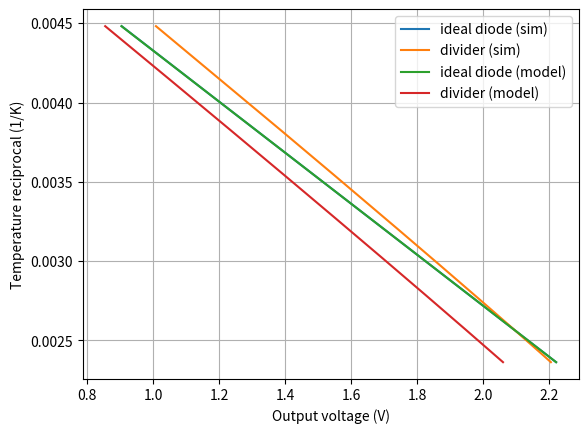
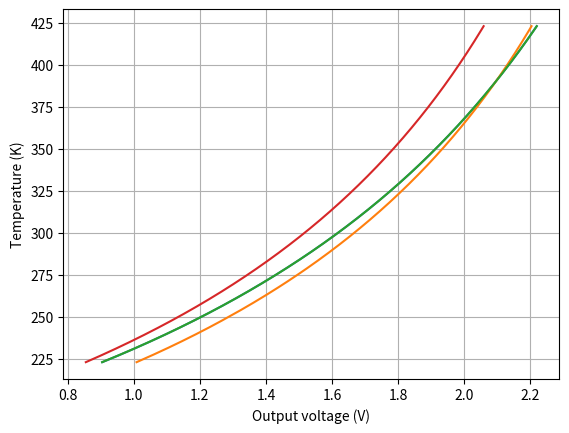
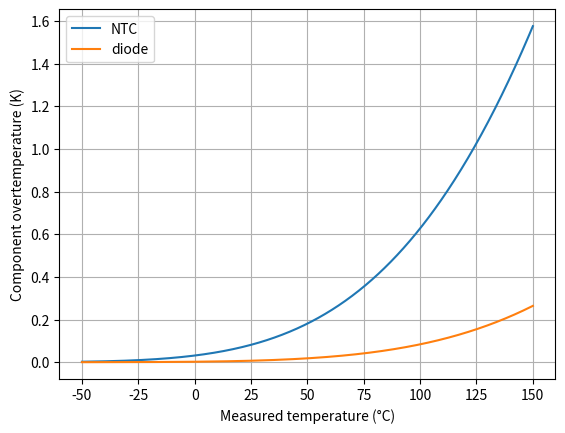

The script that saved these images, in order:
# NTC overall simulation and study

import numpy as np
import scipy.constants as spc
import scipy.optimize as spo
import scipy.special as sps
import matplotlib.pyplot as plt

class Bipole:
    def __init__(self):
        self.par = {}
    def r_model(self, ix, Tx, model="default"):
        pass
    def g_model(self, vx, Tx, model="default"):
        pass
    def thermal_model(self, v_or_i, input, Tstart, Tend):
        if input == "current":
            ix = v_or_i
            p_loss = self.r_model(ix, Tend) * ix
        elif input == "voltage":
            vx = v_or_i
            p_loss = self.g_model(vx, Tend) * vx
        else:
            raise ValueError("Invalid model requested")
        # We are not computing the temperature, but we are writing an equation that must be solved
        # Tstart is the known starting point, Tend is the supposed actual temperature
        return Tstart + self.par['Rth'] * p_loss - Tend

class Diode(Bipole):
    def __init__(self, Is=1e-15, Eta=1, Rth=100, Model_type="pure_exp"):
        super().__init__()
        self.par['Is'] = Is
        self.par['Eta'] = Eta
        self.par['Rth'] = Rth
        self.par['Model_type'] = Model_type
        self.par['Eg'] = 1.12 * spc.eV # TODO: make it a parameter to account for non-silicon devices
    # Compute temperature sensitive parameters according to the specified temperature
    def Vt(self, Tx):
        return spc.Boltzmann * Tx/spc.e
    def Is(self, Tx):
        return self.par['Is'] * np.exp(-self.par['Eg']/spc.Boltzmann * (1/Tx - 1/300)) # TODO parameterize reference temperature for given saturation current
    def r_model(self, ix, Tx, model="default"):
        # Implement various models
        # default can be overriden by the user to reuse expressions
        # Otherwise set by Model_type
        if model == "default":
            model = self.par['Model_type']
        match model:
            case "pure_exp":
                return self.par['Eta'] * self.Vt(Tx) * np.log(ix/self.Is(Tx))
            case "negative_saturation":
                return self.par['Eta'] * self.Vt(Tx) * np.log(1.0 + ix/self.Is(Tx))
            case _:
                raise ValueError("Unimplemented diode model requested")
    def g_model(self, vx, Tx, model="default"):
        if model == "default":
            model = self.par['Model_type']
        match model:
            case "pure_exp":
                return self.Is(Tx) * np.exp(vx/self.par['Eta']/self.Vt(Tx))
            case "negative_saturation":
                return self.Is(Tx) * np.exp(vx/self.par['Eta']/self.Vt(Tx) - 1.0)
            case _:
                raise ValueError("Unimplemented diode model requested")

class NTC(Bipole):
    def __init__(self, R0=10e3, Beta=3780, T0=spc.convert_temperature(25, 'Celsius', 'Kelvin'), Rth= 300, Model_type='beta_value'):
        super().__init__()
        self.par['R0'] = R0
        self.par['Beta'] = Beta
        self.par['T0'] = T0
        self.par['Rth'] = Rth
        self.par['Model_type'] = Model_type
    def r_model(self, ix, Tx, model="default"):
        return self.r_value(Tx, model) * ix
    def g_model(self, vx, Tx, model="default"):
        return 1/self.r_value(Tx, model) * vx
    def r_value(self, Tx, model="default"):
        if model == "default":
            model = self.par['Model_type']
        match model:
            case "beta_value":
                return self.par['R0'] * np.exp(self.par['Beta'] * (1/Tx - 1/self.par['T0']))
            case "steinhart_hart":
                x = 1/self.par['C'] * (self.par['A'] - 1/Tx)
                y = np.sqrt((self.par['B']/(3*self.par['C']))**3 + x**2/4)
                return np.exp((y - x/2)**(1/3) - (y + x/2)**(1/3))
            case "polynomial":
                return self.par['R0'] * np.exp(np.polyval(self.par['DCBA'], 1/Tx))
            case _:
                raise ValueError("Unimplemented NTC model requested")

# Simulation parameters
class NTC_simulation:
    def __init__(self):
        self.T_min_deg = -50
        self.T_max_deg = 150
        self.T_base_deg = 25
        self.N_sim = 1001
        self.V_bias = 3.3
        self.N_j = 4
        self.diode0 = Diode(Is = 25e-9, Eta = 1.6, Model_type="negative_saturation")
        self.ntc0 = NTC()
        self.T_eval = np.linspace(self.T_min_deg, self.T_max_deg, self.N_sim, endpoint=True)
        self.T_eval = spc.convert_temperature(self.T_eval, 'Celsius', 'Kelvin')
        self.T_base = spc.convert_temperature(self.T_base_deg, 'Celsius', 'Kelvin')
    def get_temperatures(self):
        return (self.T_eval, spc.convert_temperature(self.T_eval, 'Kelvin', 'Celsius'))
    def analysis_ideal_diode(self):
        vx = self.N_j * (self.diode0.r_model(self.V_bias/self.ntc0.par['R0'], self.T_base, model="pure_exp") - 
                        self.diode0.par['Eta'] * self.diode0.Vt(self.T_base) * np.log(self.ntc0.r_value(self.T_eval, model="beta_value")/self.ntc0.par['R0']))
        ix = self.diode0.g_model(vx/self.N_j, self.T_base, model="pure_exp")
        return (vx, ix)
    def analysis_divider(self):
        vx = self.V_bias - self.N_j * self.diode0.par['Eta'] * self.diode0.Vt(self.T_base) * sps.lambertw(
            self.ntc0.r_value(self.T_eval, model="beta_value")/(self.N_j * self.diode0.par['Eta'] * self.diode0.Vt(self.T_base)) * 
            self.diode0.g_model(self.V_bias/self.N_j, self.T_base, model="pure_exp")
        )
        ix = self.diode0.g_model(vx/self.N_j, self.T_base, model="pure_exp")
        return (vx, ix)
    def sim_ideal_diode(self):
        # Ideal diode (diode voltage not affecting NTC voltage)
        ix = self.ntc0.g_model(self.V_bias, self.T_eval)
        vx = self.N_j * self.diode0.r_model(ix, self.T_base)
        return (vx, ix) # output voltage and diodes current
    def sim_divider(self, NTC_selfheat=False, Diode_selfheat=False):
        # Asymmetrical voltage divider
        # cir = lambda ix: Vbias - ntc0.r_model(ix, Tx) - Nj*diode0.r_model(ix) # KVL
        eq_circuit  = lambda vx, T_NTC, T_diode: self.ntc0.g_model(self.V_bias - vx, T_NTC) - self.diode0.g_model(vx/self.N_j, T_diode) # KCL
        eq_ntc_sh   = lambda vx, T_NTC, T_NTC0: self.ntc0.thermal_model(self.V_bias - vx, "voltage", T_NTC0, T_NTC)
        eq_diode_sh = lambda vx, T_diode, T_diode0: self.diode0.thermal_model(vx/self.N_j, "voltage", T_diode0, T_diode)
        eqs_system  = lambda vx, T_NTC, T_diode, T_NTC0, T_diode0: np.array([
            eq_circuit(vx, T_NTC, T_diode), 
            eq_ntc_sh(vx, T_NTC, T_NTC0), 
            eq_diode_sh(vx, T_diode, T_diode0)
            ])
        if (not NTC_selfheat) and (not Diode_selfheat):
            # Electric only (x: diode voltage)
            x = np.vectorize(lambda T_meas: spo.fsolve(lambda x: eqs_system(x[0], T_meas, self.T_base, T_meas, self.T_base)[0], 1.0))(self.T_eval)
            vx = x
            T_NTC = self.T_eval * np.ones_like(vx)
            T_diode = self.T_base * np.ones_like(vx)
        elif NTC_selfheat and (not Diode_selfheat):
            # NTC self-heating only (x: [diode voltage, NTC temperature])
            x = np.vectorize(lambda T_meas: spo.fsolve(lambda x: eqs_system(x[0], x[1], self.T_base, T_meas, self.T_base)[[0, 1]], [1.0, T_meas]), signature='()->(2)')(self.T_eval)
            vx = x[:,0]
            T_NTC = x[:,1]
            T_diode = self.T_base * np.ones_like(vx)
        elif (not NTC_selfheat) and Diode_selfheat:
            # Diode self-heating only (x: [diode voltage, diode temperature])
            x = np.vectorize(lambda T_meas: spo.fsolve(lambda x: eqs_system(x[0], T_meas, x[1], T_meas, self.T_base)[[0, 2]], [1.0, self.T_base]), signature='()->(2)')(self.T_eval)
            vx = x[:,0]
            T_NTC = self.T_eval * np.ones_like(vx)
            T_diode = x[:,1]
        else:
            # Self-heating on both diode and NTC
            x = np.vectorize(lambda T_meas: spo.fsolve(lambda x: eqs_system(x[0], x[1], x[2], T_meas, self.T_base), [1.0, T_meas, self.T_base], diag=[0.5, 300.0, 300.0]), signature='()->(3)')(self.T_eval)
            vx = x[:,0]
            T_NTC = x[:,1]
            T_diode = x[:,2]
        ix = self.diode0.g_model(vx/self.N_j, T_diode)
        return (vx, ix, T_NTC, T_diode)

# Simulation
mysim = NTC_simulation()
Tx, Tx_deg = mysim.get_temperatures()
v_out = np.empty((mysim.N_sim, 4))
i_ntc = np.empty_like(v_out)
T_ntc = np.empty_like(v_out)
T_diode = np.empty_like(v_out)
v_out[:,0], i_ntc[:,0] = mysim.sim_ideal_diode()
v_out[:,1], i_ntc[:,1], T_ntc[:,1], T_diode[:,1] = mysim.sim_divider(NTC_selfheat=True, Diode_selfheat=True)
v_out[:,2], i_ntc[:,2] = mysim.analysis_ideal_diode()
v_out[:,3], i_ntc[:,3] = mysim.analysis_divider()

# Results
plt.figure(1)
plt.plot(v_out, 1/Tx, label=['ideal diode (sim)', 'divider (sim)', 'ideal diode (model)', 'divider (model)'])
plt.xlabel('Output voltage (V)')
plt.ylabel('Temperature reciprocal (1/K)')
plt.legend()
plt.grid()
plt.show(block=False)

plt.figure(2)
plt.plot(v_out, Tx)
plt.xlabel('Output voltage (V)')
plt.ylabel('Temperature (K)')
plt.grid()
plt.show(block=False)

plt.figure(3)
plt.plot(Tx_deg, T_ntc[:,1] - Tx, label='NTC')
plt.plot(Tx_deg, T_diode[:,1] - mysim.T_base, label='diode')
plt.xlabel('Measured temperature (°C)')
plt.ylabel('Component overtemperature (K)')
plt.legend()
plt.grid()
plt.show(block=True)

print('Ciao')
